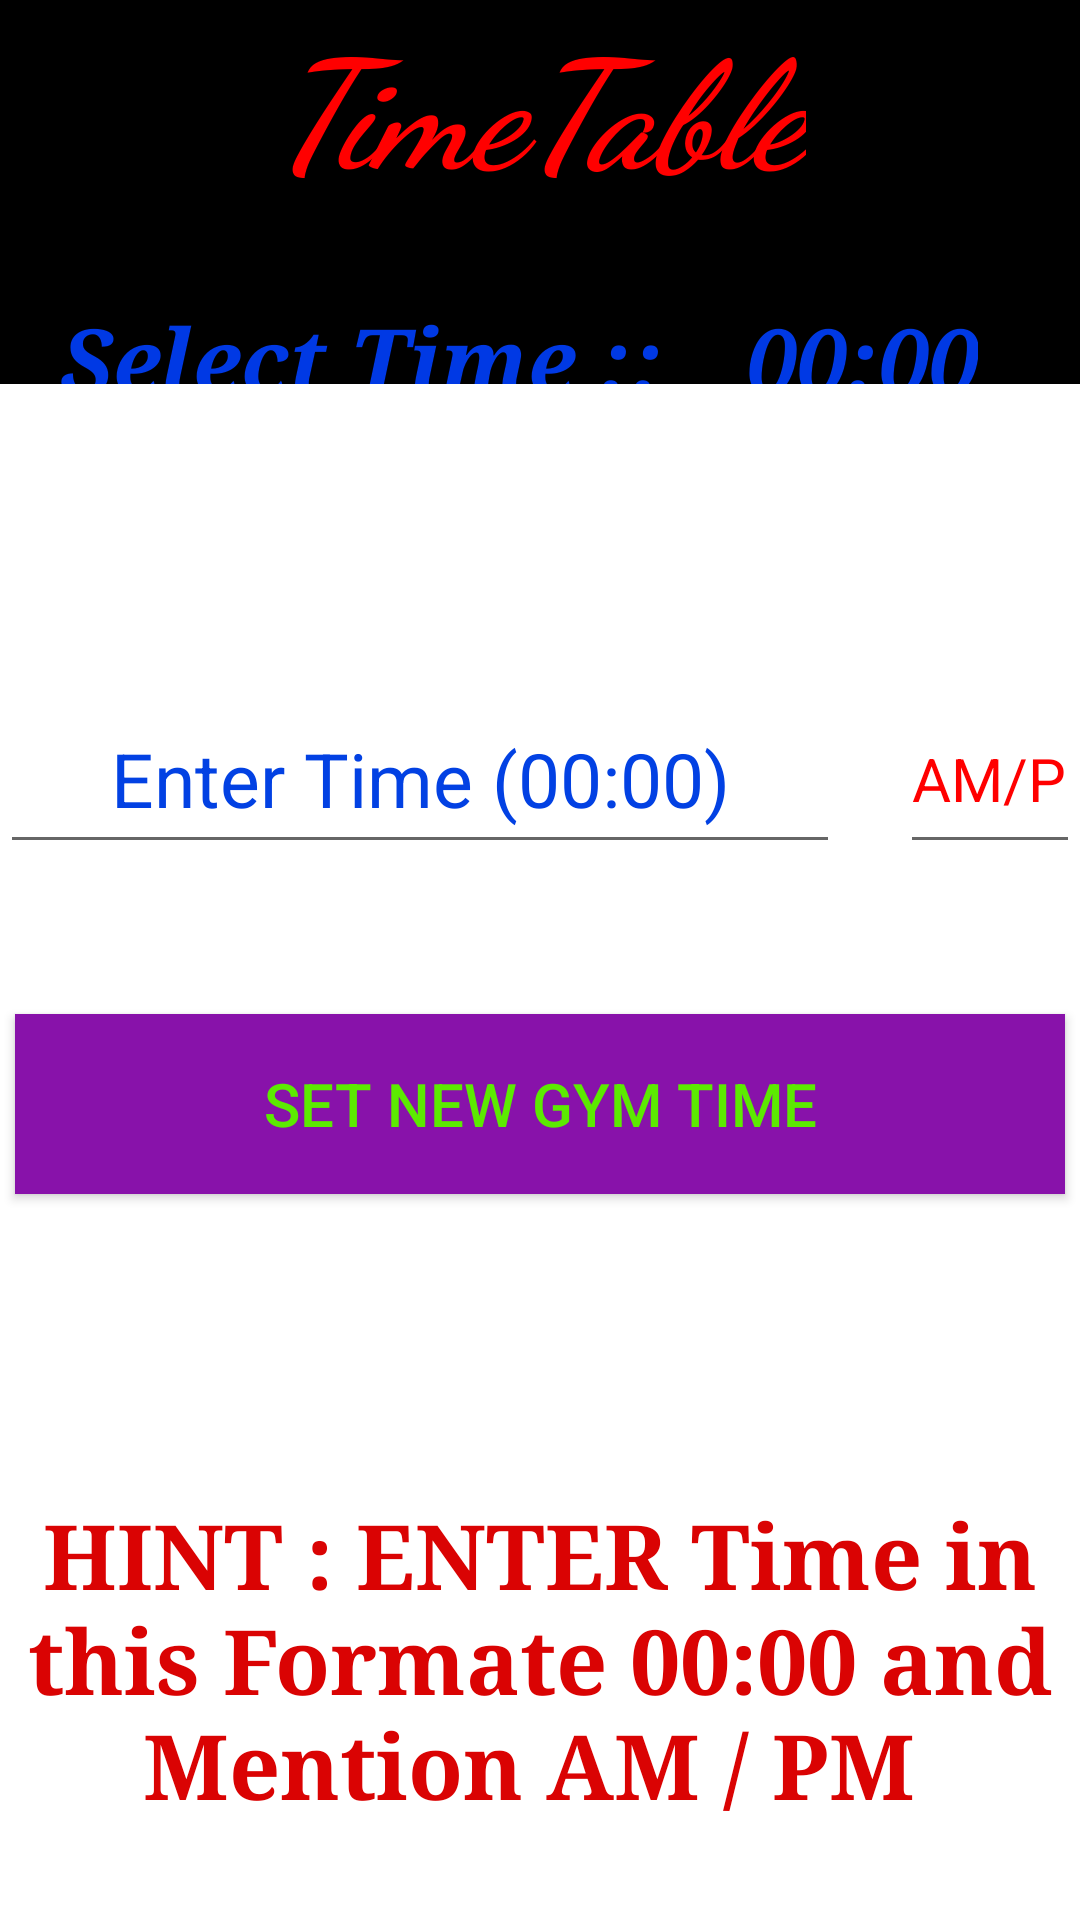

Reconstruct the res/layout file that produces this screen, plus the resources it refers to.
<!-- AndroidManifest.xml: application theme Theme.GYM -->
<!-- res/layout/activity_time_table.xml -->
<?xml version="1.0" encoding="utf-8"?>
<LinearLayout
    android:background="@color/white"
    xmlns:android="http://schemas.android.com/apk/res/android"
    android:layout_height="match_parent"
    android:layout_width="match_parent"
    android:orientation="vertical"
    android:weightSum="5"
    >
    <RelativeLayout
        android:layout_width="match_parent"
        android:layout_height="0dp"
        android:layout_weight="1"
        android:background="@color/black"
        >
        <TextView
            android:layout_width="wrap_content"
            android:layout_height="wrap_content"
            android:layout_centerHorizontal="true"
            android:text="TimeTable"
            android:textSize="50dp"
            android:textStyle="bold|italic"
            android:textColor="#FF0000"
            android:fontFamily="cursive"
            android:textAlignment="center"
    android:id="@+id/timetable"
            />

<TextView
    android:layout_marginLeft="20dp"
    android:layout_width="wrap_content"
    android:layout_height="wrap_content"
    android:text="Select Time :: "
    android:textStyle="italic|bold"
    android:textColor="#0039E4"
    android:textSize="30dp"
    android:textAlignment="center"
    android:layout_centerVertical="true"
    android:layout_below="@+id/timetable"
    android:layout_marginTop="30dp"
    android:fontFamily="serif"
    android:id="@+id/selected"
    />
        <TextView
            android:layout_width="wrap_content"
            android:layout_height="wrap_content"
            android:text="00:00"
            android:textStyle="italic|bold"
            android:textColor="#0039E4"
            android:layout_toRightOf="@+id/selected"
            android:layout_marginLeft="20dp"
            android:textSize="30dp"
            android:textAlignment="center"
            android:layout_centerVertical="true"
            android:layout_below="@+id/timetable"
            android:layout_marginTop="30dp"
            android:fontFamily="serif"
            android:id="@+id/selection"
            />
    </RelativeLayout>
<RelativeLayout
    android:layout_width="match_parent"
    android:layout_height="0dp"
    android:layout_weight="4"
    >
    <EditText

        android:layout_width="280dp"
        android:layout_height="60dp"
        android:textSize="25dp"
        android:textAlignment="center"
        android:textColor="#FF0000"
        android:textStyle=""
        android:hint="Enter Time (00:00)"
        android:textColorHint="#0241E3"
    android:id="@+id/t1"
    android:layout_marginTop="100dp"
        android:layout_centerHorizontal="false"/>

    <EditText
        android:layout_width="90dp"
        android:layout_toRightOf="@+id/t1"
        android:layout_height="60dp"
        android:textSize="20dp"
        android:layout_marginLeft="20dp"
        android:textAlignment="center"
        android:textColor="#0241E3"
        android:textStyle=""
        android:inputType="text"
        android:hint="AM/PM"
        android:textColorHint="#FF0000"
        android:id="@+id/t"
        android:layout_marginTop="100dp"
        android:layout_centerHorizontal="false"/>
<Button
    android:onClick="set1"
    android:layout_width="350dp"
    android:layout_height="60dp"
    android:text="Set New Gym Time"
    android:textAlignment="center"
    android:textColor="#5CEA01"
    android:textSize="20dp"
    android:background="#8812AA"
    android:layout_centerInParent="false"
    android:layout_below="@+id/t1"
    android:layout_marginTop="50dp"
    android:layout_centerHorizontal="true"
    android:id="@+id/s1"
    />
    <TextView
        android:layout_width="match_parent"
        android:layout_height="200dp"
        android:layout_below="@+id/s1"
        android:layout_marginTop="100dp"
        android:text="HINT : ENTER Time in this Formate 00:00 and Mention AM / PM "
        android:textSize="30dp"
        android:textAlignment="center"
        android:textStyle="bold"
        android:fontFamily="serif"
        android:textColor="#DA0303"
        android:id="@+id/hint"/>

</RelativeLayout>



</LinearLayout>
<!-- resources referenced by this layout -->
<resources>
  <style name="Theme.GYM" parent="Base.Theme.GYM" />
  <style name="Base.Theme.GYM" parent="Theme.AppCompat.Light.NoActionBar">
          
          
      </style>
  <!-- not gathered from this repository: default colours our renderer supplied (Android Studio template values) -->
  <color name="black">#FF000000</color>
  <color name="white">#FFFFFFFF</color>
</resources>
